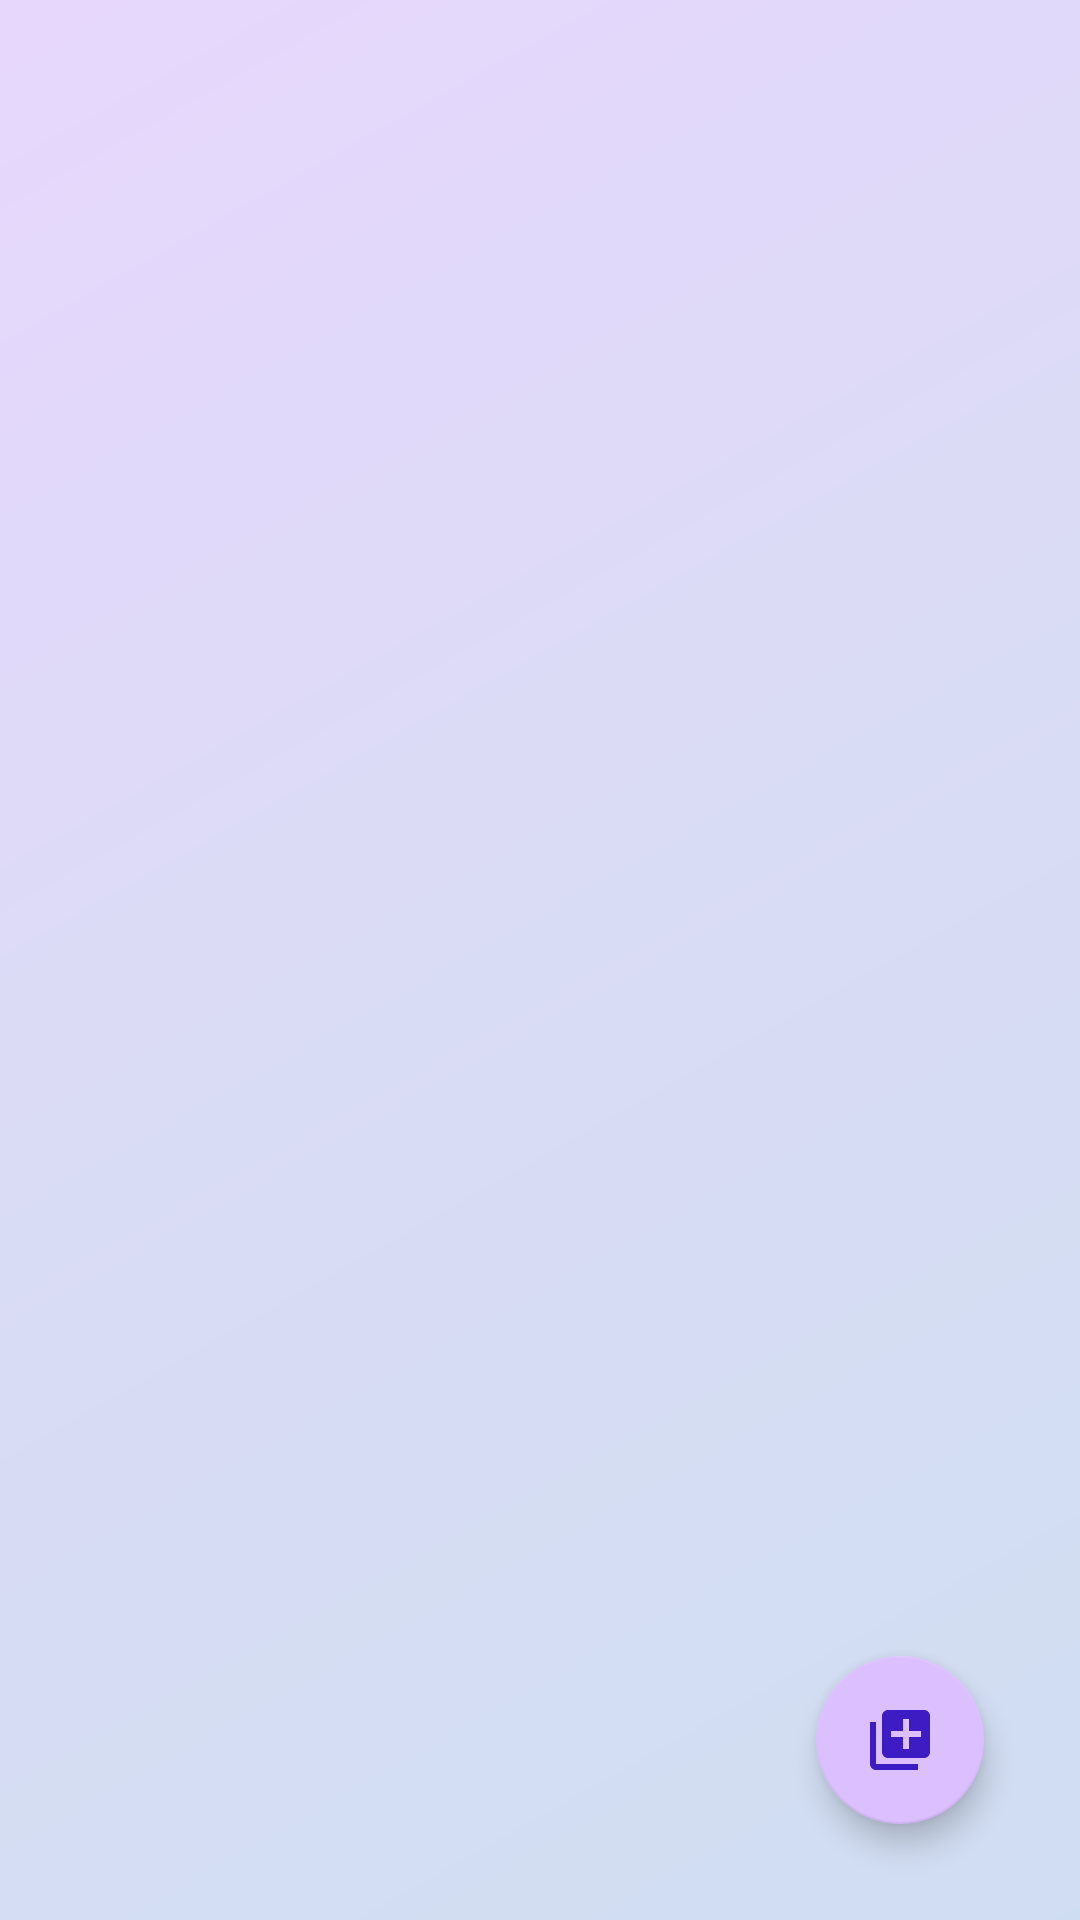

Layout XML and referenced resources for this Android screen:
<!-- AndroidManifest.xml: application theme Theme.MyPetsApp -->
<!-- res/layout/fragment_dehelmintization.xml -->
<?xml version="1.0" encoding="utf-8"?>
<RelativeLayout xmlns:app="http://schemas.android.com/apk/res-auto"
    xmlns:tools="http://schemas.android.com/tools"
    xmlns:android="http://schemas.android.com/apk/res/android"
    android:layout_width="match_parent"
    android:layout_height="match_parent"
    style="@style/Theme.MyPetsApp.NoActionBar"
    android:background="@drawable/background_notes"
    tools:context=".sideBar.dehelmintization.ui.view.DehelmintizationFragment">

    <androidx.recyclerview.widget.RecyclerView
        android:id="@+id/recyclerDehelmintization"
        android:layout_width="match_parent"
        android:layout_height="match_parent"
        android:layout_marginStart="8dp"
        android:layout_marginTop="8dp"
        android:layout_marginEnd="8dp"
        android:layout_marginBottom="8dp" />

    <TextView
        android:id="@+id/notElemDehelmintization"
        android:layout_width="match_parent"
        android:layout_height="match_parent"
        android:textStyle="bold"
        android:gravity="center"
        android:textIsSelectable="false"/>

    <com.google.android.material.floatingactionbutton.FloatingActionButton
        android:id="@+id/addDehelmintization"
        android:layout_width="wrap_content"
        android:layout_height="wrap_content"
        android:layout_alignParentEnd="true"
        android:layout_alignParentBottom="true"
        android:layout_marginStart="32dp"
        android:layout_marginTop="32dp"
        android:layout_marginEnd="32dp"
        android:layout_marginBottom="32dp"
        android:src="@drawable/add_notes" />
</RelativeLayout>
<!-- resources referenced by this layout -->
<resources>
  <!-- drawable add_notes (drawable) -->
  <vector android:height="24dp" android:tint="#3E1CC4"
      android:viewportHeight="24" android:viewportWidth="24"
      android:width="24dp" xmlns:android="http://schemas.android.com/apk/res/android">
      <path android:fillColor="@android:color/white" android:pathData="M4,6L2,6v14c0,1.1 0.9,2 2,2h14v-2L4,20L4,6zM20,2L8,2c-1.1,0 -2,0.9 -2,2v12c0,1.1 0.9,2 2,2h12c1.1,0 2,-0.9 2,-2L22,4c0,-1.1 -0.9,-2 -2,-2zM19,11h-4v4h-2v-4L9,11L9,9h4L13,5h2v4h4v2z"/>
  </vector>
  <!-- drawable background_notes (drawable) -->
  <shape xmlns:android="http://schemas.android.com/apk/res/android"
      android:shape="rectangle">
      <gradient
          android:angle="135"
          android:centerColor="#99C3C8F1"
          android:endColor="#99DBBFFF"
          android:startColor="#99B3CAEC"
          android:type="linear" />
  </shape>
  <style name="Theme.MyPetsApp.NoActionBar">
          <item name="windowActionBar">false</item>
          <item name="windowNoTitle">true</item>
      </style>
  <style name="Theme.MyPetsApp" parent="Theme.AppCompat.Light.NoActionBar">
          
          <item name="colorPrimary">#7433D1</item>
          <item name="colorAccent">@color/forButtons</item>
          <item name="android:textColor">@color/purple_500</item>
          <item name="fontFamily">monospace</item>
          <item name="backgroundColor">@drawable/background_notes</item>
          <item name="buttonStyle">@style/buttonStyle</item>
          
      </style>
  <color name="forButtons">#dbbfff</color>
  <color name="purple_500">#FF6200EE</color>
  <style name="buttonStyle">
          <item name="android:layout_height">50dp</item>
          <item name="android:layout_width">180dp</item>
          <item name="android:textSize">13sp</item>
          <item name="android:gravity">center</item>
          <item name="android:textColor">@color/purple_500</item>
          <item name="fontFamily">monospace</item>
          <item name="android:background">@drawable/radius_btn</item>
      </style>
  <!-- drawable radius_btn (drawable) -->
  <?xml version="1.0" encoding="utf-8"?>
  <inset xmlns:android="http://schemas.android.com/apk/res/android"
      android:insetBottom="3dp"
      android:insetLeft="2dp"
      android:insetRight="2dp"
      android:insetTop="3dp">
      <ripple android:color="?attr/colorControlHighlight">
          <item>
              <shape android:shape="rectangle"
                  android:tint="@color/forButtons">
                  <corners
                      android:bottomLeftRadius="64dp"
                      android:topRightRadius="64dp"
                      android:topLeftRadius="16dp"
                      android:bottomRightRadius="32dp"/>
                  <solid android:color="@color/purple_500"/>
              </shape>
          </item>
      </ripple>
  </inset>
</resources>
